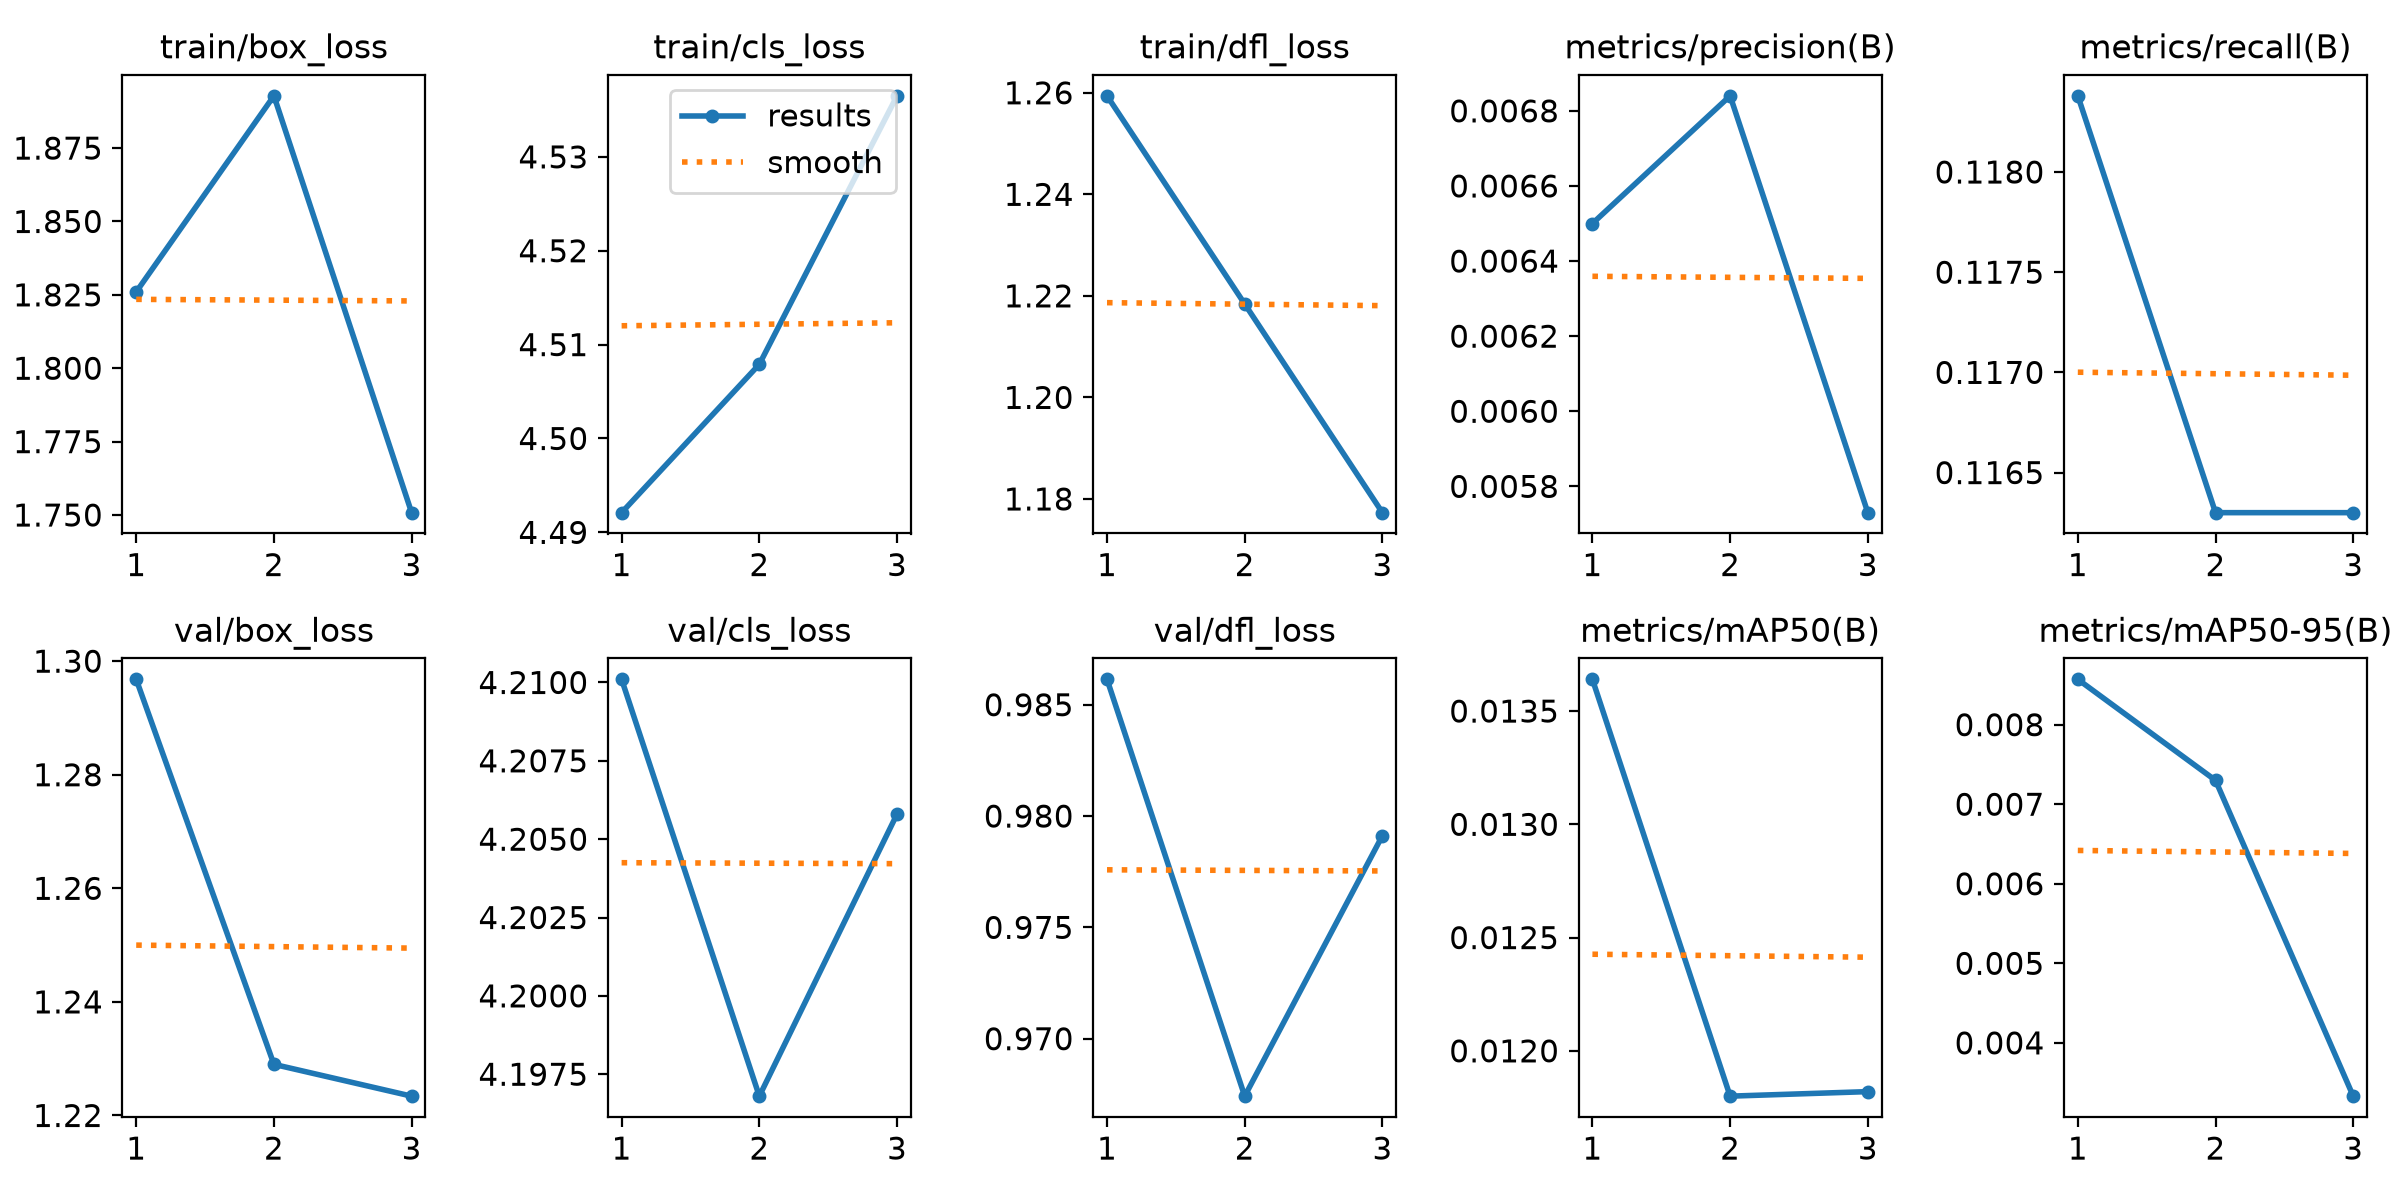

The data file committed next to this chart (first rows):
epoch, train/box_loss, train/cls_loss, train/dfl_loss, metrics/precision(B), metrics/recall(B), metrics/mAP50(B), metrics/mAP50-95(B), val/box_loss, val/cls_loss, val/dfl_loss, lr/pg0, lr/pg1, lr/pg2
1, 1.826, 4.492, 1.259, 0.0065, 0.1184, 0.01364, 0.00857, 1.297, 4.21, 0.9861, 8.671e-05, 8.671e-05, 8.671e-05
2, 1.893, 4.508, 1.218, 0.00684, 0.1163, 0.0118, 0.0073, 1.229, 4.197, 0.9674, 0.0001207, 0.0001207, 0.0001207
3, 1.751, 4.537, 1.177, 0.00573, 0.1163, 0.01182, 0.00333, 1.223, 4.206, 0.9791, 9.298e-05, 9.298e-05, 9.298e-05
